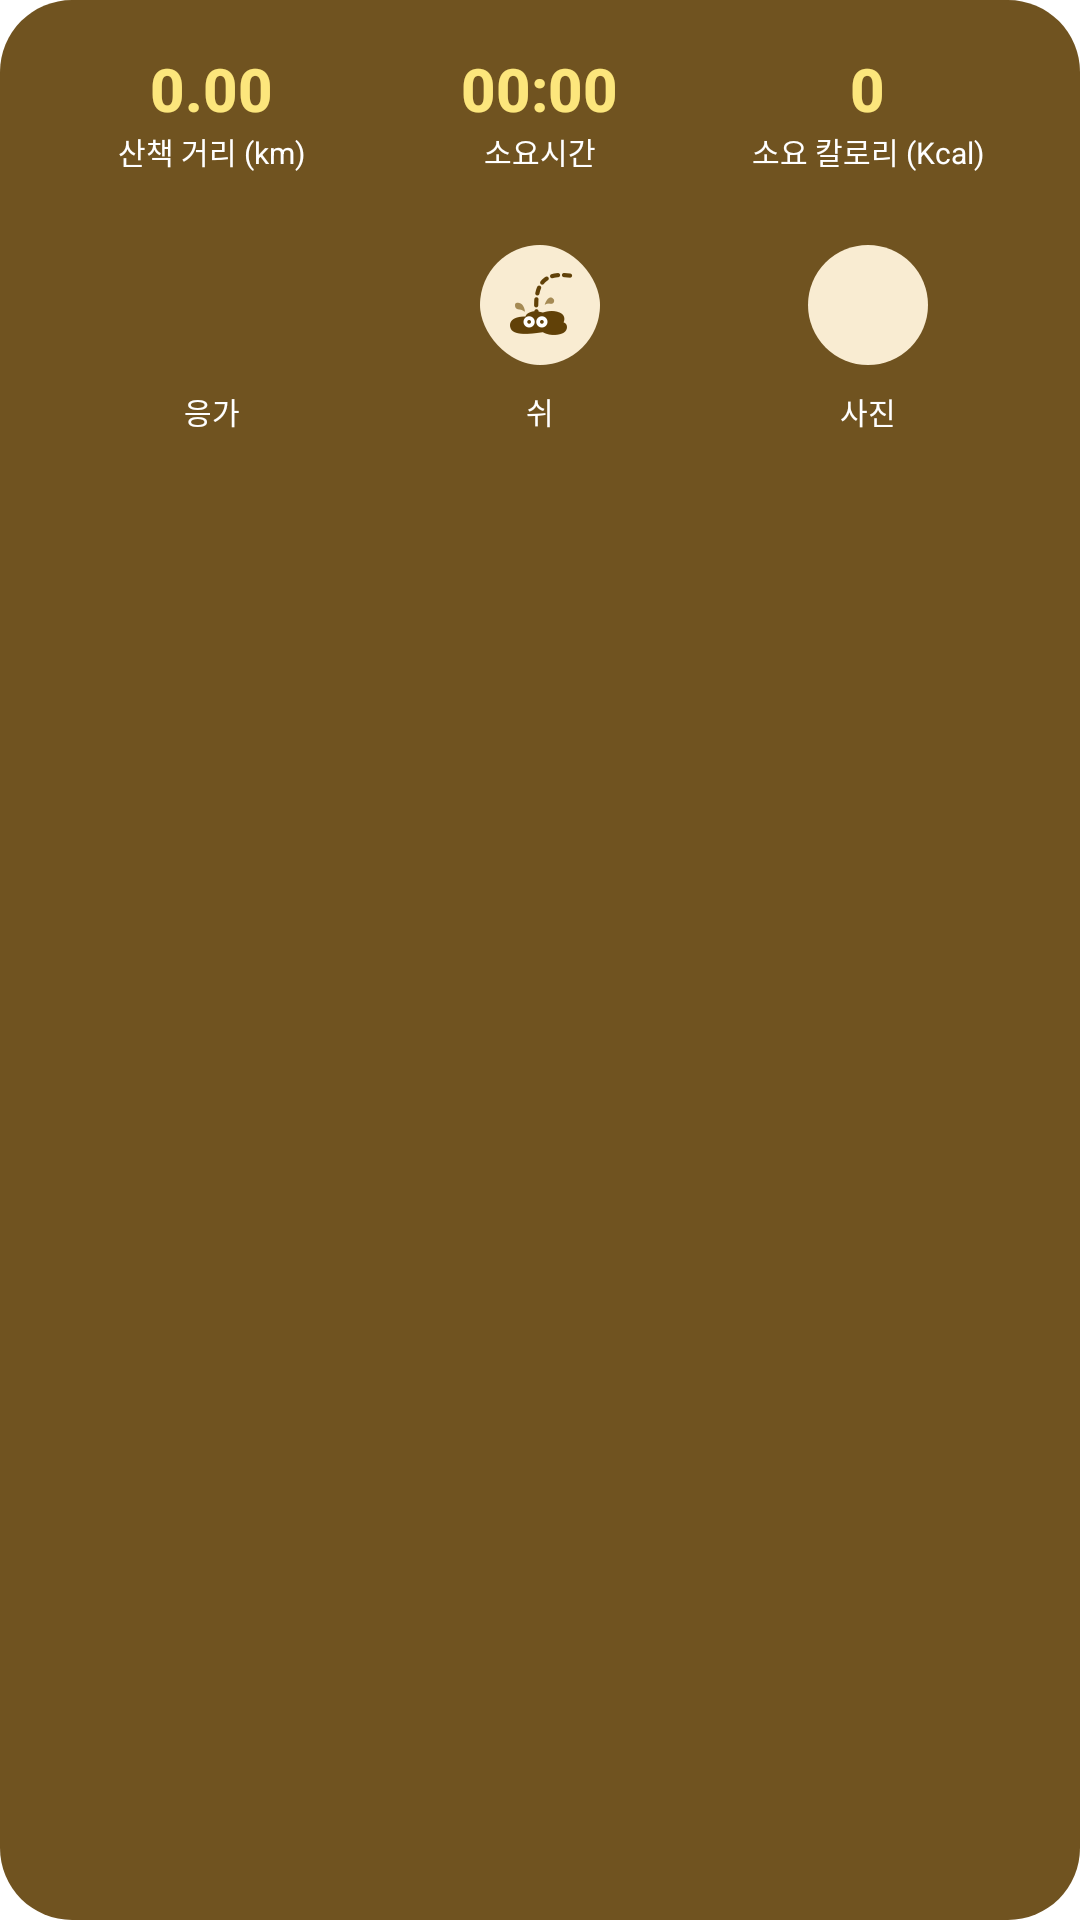

Android layout source for this screen:
<!-- AndroidManifest.xml: fallback theme Theme.MaterialComponents.DayNight.NoActionBar -->
<!-- res/layout/notification_walk.xml -->
<?xml version="1.0" encoding="utf-8"?>
<LinearLayout xmlns:android="http://schemas.android.com/apk/res/android"
    android:layout_width="match_parent"
    android:layout_height="wrap_content"
    android:orientation="vertical"
    android:padding="16dp"
    android:background="@drawable/notification_walk_bg">

    
    <LinearLayout
        android:layout_width="match_parent"
        android:layout_height="wrap_content"
        android:orientation="horizontal"
        android:gravity="center_vertical">

        
        <LinearLayout
            android:layout_width="0dp"
            android:layout_height="wrap_content"
            android:layout_weight="1"
            android:orientation="vertical"
            android:gravity="center">

            <TextView
                android:id="@+id/walk_distance"
                android:layout_width="wrap_content"
                android:layout_height="wrap_content"
                android:text="0.00"
                android:textSize="20sp"
                android:textStyle="bold"
                android:textColor="@color/notif_stat_value"
                android:fontFamily="sans-serif-medium" />

            <TextView
                android:layout_width="wrap_content"
                android:layout_height="wrap_content"
                android:text="산책 거리 (km)"
                android:textSize="10sp"
                android:textColor="@color/notif_stat_label"
                android:maxLines="1"
                android:ellipsize="end" />
        </LinearLayout>

        
        <LinearLayout
            android:layout_width="0dp"
            android:layout_height="wrap_content"
            android:layout_weight="1"
            android:orientation="vertical"
            android:gravity="center">

            <TextView
                android:id="@+id/walk_duration"
                android:layout_width="wrap_content"
                android:layout_height="wrap_content"
                android:text="00:00"
                android:textSize="20sp"
                android:textStyle="bold"
                android:textColor="@color/notif_stat_value"
                android:fontFamily="sans-serif-medium" />

            <TextView
                android:layout_width="wrap_content"
                android:layout_height="wrap_content"
                android:text="소요시간"
                android:textSize="10sp"
                android:textColor="@color/notif_stat_label"
                android:maxLines="1"
                android:ellipsize="end" />
        </LinearLayout>

        
        <LinearLayout
            android:layout_width="0dp"
            android:layout_height="wrap_content"
            android:layout_weight="1"
            android:orientation="vertical"
            android:gravity="center">

            <TextView
                android:id="@+id/walk_calories"
                android:layout_width="wrap_content"
                android:layout_height="wrap_content"
                android:text="0"
                android:textSize="20sp"
                android:textStyle="bold"
                android:textColor="@color/notif_stat_value"
                android:fontFamily="sans-serif-medium" />

            <TextView
                android:layout_width="wrap_content"
                android:layout_height="wrap_content"
                android:text="소요 칼로리 (Kcal)"
                android:textSize="10sp"
                android:textColor="@color/notif_stat_label"
                android:maxLines="1"
                android:ellipsize="end" />
        </LinearLayout>
    </LinearLayout>

    
    <LinearLayout
        android:layout_width="match_parent"
        android:layout_height="wrap_content"
        android:layout_marginTop="24dp"
        android:orientation="horizontal"
        android:gravity="center">

        
        <LinearLayout
            android:id="@+id/btn_poop"
            android:layout_width="0dp"
            android:layout_height="wrap_content"
            android:layout_weight="1"
            android:orientation="vertical"
            android:gravity="center">

            <ImageView
                android:layout_width="40dp"
                android:layout_height="40dp"
                android:src="@drawable/ic_notif_poop"
                android:scaleType="fitCenter"
                android:importantForAccessibility="no" />

            <TextView
                android:layout_width="wrap_content"
                android:layout_height="wrap_content"
                android:layout_marginTop="8dp"
                android:text="응가"
                android:textSize="10sp"
                android:textColor="@color/notif_btn_label"
                android:maxLines="1"
                android:ellipsize="end" />
        </LinearLayout>

        
        <LinearLayout
            android:id="@+id/btn_pee"
            android:layout_width="0dp"
            android:layout_height="wrap_content"
            android:layout_weight="1"
            android:orientation="vertical"
            android:gravity="center">

            <ImageView
                android:layout_width="40dp"
                android:layout_height="40dp"
                android:src="@drawable/ic_notif_pee"
                android:scaleType="fitCenter"
                android:importantForAccessibility="no" />

            <TextView
                android:layout_width="wrap_content"
                android:layout_height="wrap_content"
                android:layout_marginTop="8dp"
                android:text="쉬"
                android:textSize="10sp"
                android:textColor="@color/notif_btn_label"
                android:maxLines="1"
                android:ellipsize="end" />
        </LinearLayout>

        
        <LinearLayout
            android:id="@+id/btn_photo"
            android:layout_width="0dp"
            android:layout_height="wrap_content"
            android:layout_weight="1"
            android:orientation="vertical"
            android:gravity="center">

            <FrameLayout
                android:layout_width="40dp"
                android:layout_height="40dp">

                <ImageView
                    android:layout_width="40dp"
                    android:layout_height="40dp"
                    android:src="@drawable/notification_icon_bg_beige"
                    android:importantForAccessibility="no" />

                <ImageView
                    android:layout_width="20dp"
                    android:layout_height="17dp"
                    android:layout_gravity="center"
                    android:src="@drawable/ic_notif_camera"
                    android:scaleType="fitCenter"
                    android:importantForAccessibility="no" />
            </FrameLayout>

            <TextView
                android:layout_width="wrap_content"
                android:layout_height="wrap_content"
                android:layout_marginTop="8dp"
                android:text="사진"
                android:textSize="10sp"
                android:textColor="@color/notif_btn_label"
                android:maxLines="1"
                android:ellipsize="end" />
        </LinearLayout>
    </LinearLayout>

    
    <TextView
        android:id="@+id/walk_time"
        android:layout_width="0dp"
        android:layout_height="0dp"
        android:visibility="gone" />
</LinearLayout>
<!-- resources referenced by this layout -->
<resources>
  <color name="notif_btn_label">#FFFFFFFF</color>
  <color name="notif_stat_label">#FFFFFFFF</color>
  <color name="notif_stat_value">#FFFCE67C</color>
  <!-- drawable ic_notif_pee: png bitmap (drawable, 5368 bytes) -->
  <!-- drawable notification_icon_bg_beige (drawable) -->
  <?xml version="1.0" encoding="utf-8"?>
  <shape xmlns:android="http://schemas.android.com/apk/res/android"
      android:shape="oval">
      <solid android:color="#FFF9ECD2" />
      <size
          android:width="40dp"
          android:height="40dp" />
  </shape>
  <!-- drawable notification_walk_bg (drawable) -->
  <?xml version="1.0" encoding="utf-8"?>
  <shape xmlns:android="http://schemas.android.com/apk/res/android"
      android:shape="rectangle">
      <solid android:color="#E6614108" />
      <corners android:radius="24dp" />
  </shape>
</resources>
